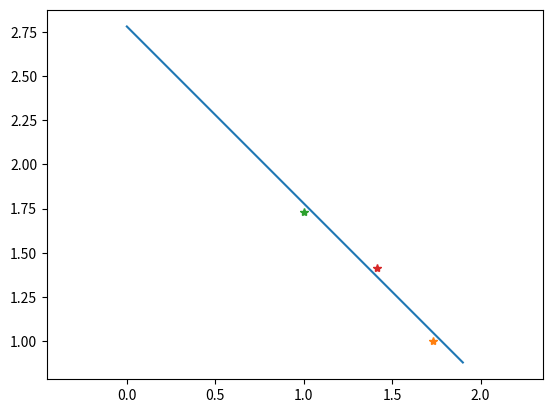

Source code (Python):
from matplotlib import pyplot as plt
import numpy as np
A = [np.sqrt(3), 1]
B = [1, np.sqrt(3)]
C = [np.sqrt(2), np.sqrt(2)]

x = np.array([0.1*i for i in range(20)])
b = -np.sqrt(2) -0.5 - np.sqrt(3)/2
y = - b - x

plt.plot(x, y)
plt.plot(A[0], A[1], "*")
plt.plot(B[0], B[1], "*")
plt.plot(C[0], C[1], "*")
plt.axis("equal")
plt.show()